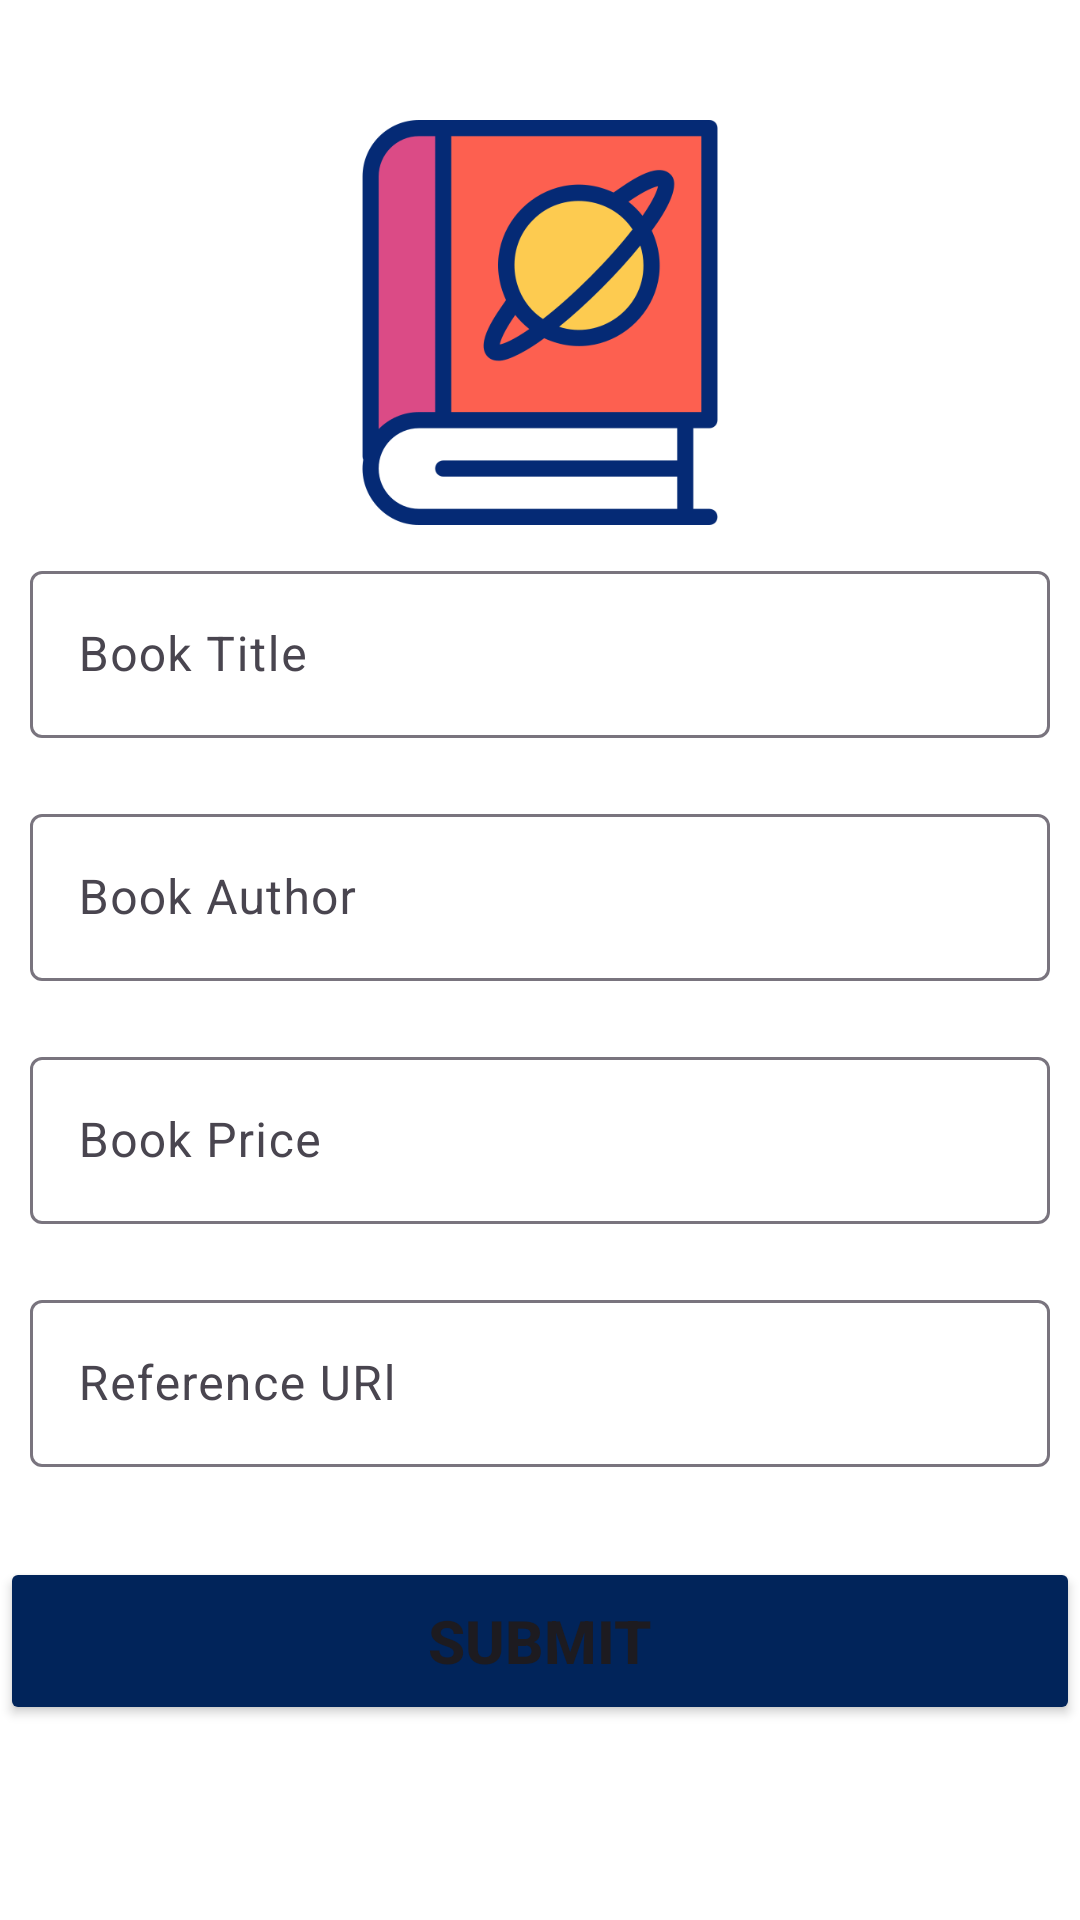

Layout XML and referenced resources for this Android screen:
<!-- AndroidManifest.xml: application theme Theme.EnvironmentalStudies -->
<!-- res/layout/fragment_book_upload.xml -->
<?xml version="1.0" encoding="utf-8"?>
<LinearLayout xmlns:android="http://schemas.android.com/apk/res/android"
    xmlns:tools="http://schemas.android.com/tools"
    android:layout_width="match_parent"
    android:layout_height="match_parent"
    android:orientation="vertical"
    android:layout_gravity="center_horizontal"
    android:gravity="center_horizontal"
    android:background="#FFFFFF"
    tools:context=".Admin.Fragment.BookUploadFragment">

    <ImageView
        android:id="@+id/img_book_upload"
        android:layout_width="144dp"
        android:layout_height="135dp"
        android:layout_marginTop="40dp"
        android:background="@color/white"
        android:src="@drawable/img_3"
        />

    <com.google.android.material.textfield.TextInputLayout
        android:layout_width="match_parent"
        android:layout_height="wrap_content"
        android:layout_margin="10dp"
        android:layout_marginTop="40dp"
        >

        <com.google.android.material.textfield.TextInputEditText
            android:id="@+id/ed_book_title"
            android:layout_width="match_parent"
            android:layout_height="wrap_content"
            android:hint="Book Title"
            android:textColorHint="@color/white"
            android:inputType="text"
            />

    </com.google.android.material.textfield.TextInputLayout>

    <com.google.android.material.textfield.TextInputLayout
        android:layout_width="match_parent"
        android:layout_height="wrap_content"
        android:layout_margin="10dp"
        >

        <com.google.android.material.textfield.TextInputEditText
            android:id="@+id/ed_book_auther"
            android:layout_width="match_parent"
            android:layout_height="wrap_content"
            android:hint="Book Author"
            android:inputType="text" />

    </com.google.android.material.textfield.TextInputLayout>


    <com.google.android.material.textfield.TextInputLayout
        android:layout_width="match_parent"
        android:layout_height="wrap_content"
        android:layout_margin="10dp"
        >

        <com.google.android.material.textfield.TextInputEditText
            android:id="@+id/ed_book_price"
            android:layout_width="match_parent"
            android:layout_height="wrap_content"
            android:hint="Book Price"
            android:inputType="numberDecimal" />

    </com.google.android.material.textfield.TextInputLayout>

    <com.google.android.material.textfield.TextInputLayout
        android:layout_width="match_parent"
        android:layout_height="wrap_content"
        android:layout_margin="10dp"
        >

        <com.google.android.material.textfield.TextInputEditText
            android:id="@+id/ed_book_uri"
            android:layout_width="match_parent"
            android:layout_height="wrap_content"
            android:hint="Reference URl"
            android:inputType="text" />

    </com.google.android.material.textfield.TextInputLayout>

    <Button
        android:id="@+id/btn_book_submit"
        android:layout_width="match_parent"
        android:layout_height="56dp"
        android:layout_marginTop="20dp"
        android:backgroundTint="@color/Primary"
        android:text="Submit"
        android:textSize="20dp"
        android:textStyle="bold" />

</LinearLayout>
<!-- resources referenced by this layout -->
<resources>
  <color name="Primary">#01245A</color>
  <color name="white">#FFFFFFFF</color>
  <!-- drawable img_3: png bitmap (drawable, 19783 bytes) -->
  <style name="Theme.EnvironmentalStudies" parent="Base.Theme.EnvironmentalStudies" />
  <style name="Base.Theme.EnvironmentalStudies" parent="Theme.Material3.DayNight.NoActionBar">
          
          
      </style>
</resources>
